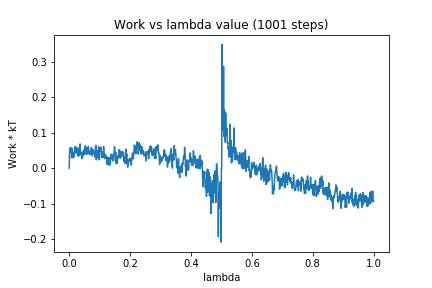

The file beside this chart, header and first rows:
0, 0.0
1, 0.03833
2, 0.05262
3, 0.0558
4, 0.04548
5, 0.05805
6, 0.04507
7, 0.05318
8, 0.02887
9, 0.0561
10, 0.03086
11, 0.03977
12, 0.04538
13, 0.0398
14, 0.02879
15, 0.03281
16, 0.04036
17, 0.03729
18, 0.05865
19, 0.05959
20, 0.05707
21, 0.0445
22, 0.05995
23, 0.05872
24, 0.04447
25, 0.04093
26, 0.055
27, 0.05595
28, 0.05222
29, 0.03331
30, 0.03372
31, 0.05631
32, 0.04767
33, 0.03596
34, 0.03994
35, 0.05603
36, 0.06826
37, 0.0487
38, 0.04358
39, 0.03717
40, 0.04342
41, 0.03
42, 0.02673
43, 0.03381
44, 0.03369
45, 0.03914
46, 0.04711
47, 0.03741
48, 0.04013
49, 0.05167
50, 0.0378
51, 0.05753
52, 0.04164
53, 0.06273
54, 0.04504
55, 0.05831
56, 0.04683
57, 0.03968
58, 0.03854
59, 0.05608
60, 0.0442
... 940 more rows
